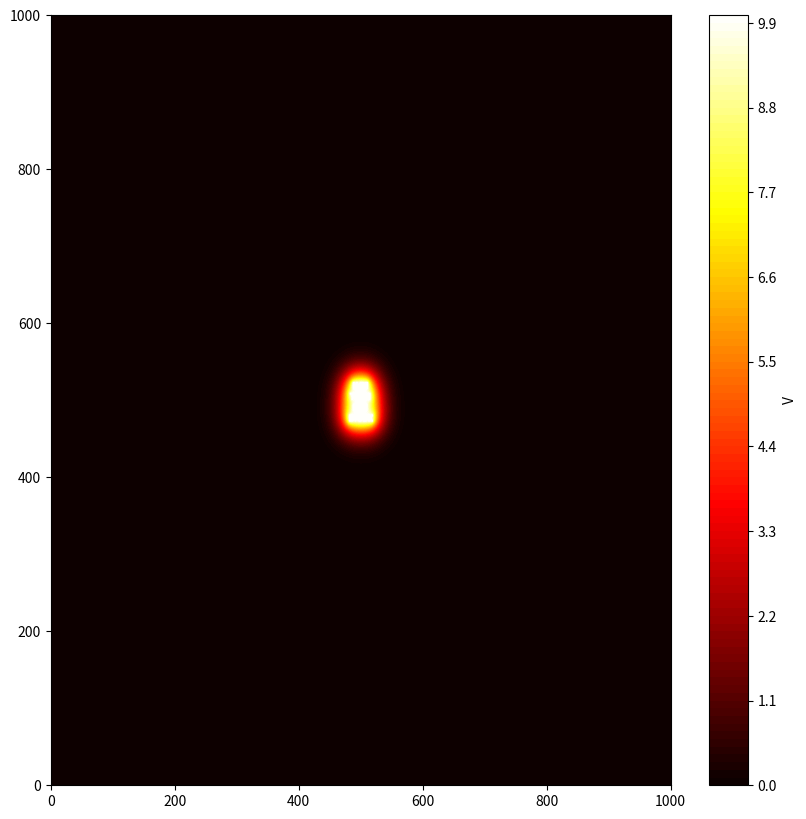

Source code (Python):
import numpy as np
import matplotlib.pyplot as plt
from PIL import Image, ImageDraw, ImageFont

def mot_potentiel(mot, V0, taille_grille=1000, taille_texte=150):
    # Initialisation de la grille
    grille = np.zeros((taille_grille, taille_grille))
    masque = np.zeros((taille_grille, taille_grille), dtype=bool)

    # Création d'une image avec PIL pour dessiner le mot
    image = Image.new('L', (taille_grille, taille_grille), 0)  # Grille noire
    draw = ImageDraw.Draw(image)

    # Chargement d'une police par défaut
    try:
        font = ImageFont.truetype("arial.ttf", taille_texte)  # Police Arial
    except IOError:
        font = ImageFont.load_default()  # Police par défaut si Arial n'est pas trouvée

    # Calcul des dimensions du texte
    if hasattr(draw, "textbbox"):
        bbox = draw.textbbox((0, 0), mot, font=font)  # Compatible Pillow >= 8.0.0
        largeur_texte, hauteur_texte = bbox[2] - bbox[0], bbox[3] - bbox[1]
    else:
        largeur_texte, hauteur_texte = draw.textsize(mot, font=font)  # Pillow < 8.0.0

    # Position pour centrer le texte
    position = ((taille_grille - largeur_texte) // 2, (taille_grille - hauteur_texte) // 2)

    # Dessiner le mot sur l'image
    draw.text(position, mot, fill=255, font=font)

    # Convertir l'image en tableau numpy
    image_array = np.array(image)

    # Appliquer le potentiel V0 aux pixels correspondant au mot
    grille[image_array > 0] = V0
    masque[image_array > 0] = True

    return grille, masque

# Paramètres du problème
N = 1000  # Taille de la grille
V0 = 10   # Potentiel pour les lettres
mot = "   M P 2\n T O U S\n   D E S\nD I E U X"
mot2 = "M P I"
n_iter = 1000  # Nombre d'itérations

# Initialisation de la grille et des conditions aux limites
potentiels, masque = mot_potentiel(mot, V0, taille_grille=N, taille_texte=150)

# Copie initiale de la grille pour la relaxation
v = potentiels.copy()

# Relaxation itérative
for k in range(n_iter):
    if k % 100 == 0:
        print(f"Progression : {k / n_iter * 100:.2f}%")

    # Mise à jour des potentiels dans la grille
    v_new = v.copy()
    v_new[1:-1, 1:-1] = 0.25 * (v[2:, 1:-1] + v[:-2, 1:-1] + v[1:-1, 2:] + v[1:-1, :-2])

    # Réimposer les conditions aux limites
    v_new[masque] = potentiels[masque]

    # Mise à jour de la grille
    v = v_new

# Visualisation finale
x = np.linspace(0, N, N)
y = np.linspace(0, N, N)
X, Y = np.meshgrid(x, y)
plt.figure(figsize=(10, 10))
plt.contourf(X, Y, np.flipud(v), levels=100, cmap="hot")  # Inversion avec np.flipud
plt.colorbar(label="V")
plt.show()
